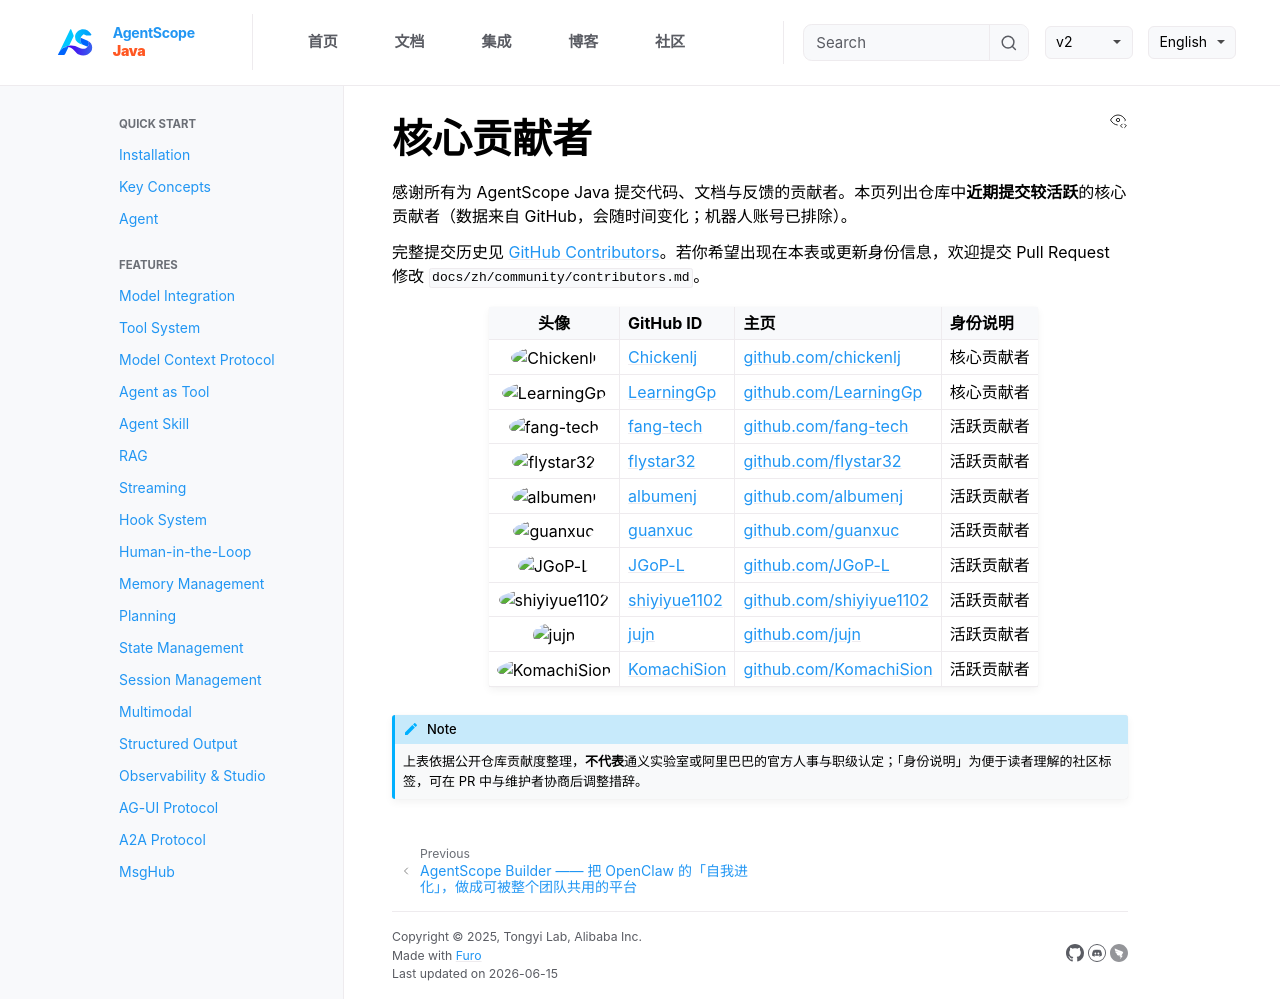

repository: lifl00001/agentscope-java · page: v2/zh/community/contributors.html · generator: jekyll

# 核心贡献者

感谢所有为 AgentScope Java 提交代码、文档与反馈的贡献者。本页列出仓库中**近期提交较活跃**的核心贡献者（数据来自 GitHub，会随时间变化；机器人账号已排除）。

完整提交历史见 [GitHub Contributors](https://github.com/agentscope-ai/agentscope-java/graphs/contributors)。若你希望出现在本表或更新身份信息，欢迎提交 Pull Request 修改 `docs/zh/community/contributors.md`。

|                                     头像                                     | GitHub ID                                       | 主页                                                         | 身份说明          |
|:--------------------------------------------------------------------------:|:------------------------------------------------|:-----------------------------------------------------------|:--------------|
|   ![Chickenlj](https://github.com/chickenlj.png)   | [Chickenlj](https://github.com/chickenlj)       | [github.com/chickenlj](https://github.com/chickenlj)       | 核心贡献者         |
|  ![LearningGp](https://avatars.githubusercontent.com/u/38268859?s=64&v=4)  | [LearningGp](https://github.com/LearningGp)     | [github.com/LearningGp](https://github.com/LearningGp)     | 核心贡献者 |
|  ![fang-tech](https://avatars.githubusercontent.com/u/141339556?s=64&v=4)  | [fang-tech](https://github.com/fang-tech)       | [github.com/fang-tech](https://github.com/fang-tech)       | 活跃贡献者         |
|                 ![flystar32](https://github.com/flystar32.png)             | [flystar32](https://github.com/flystar32)       | [github.com/flystar32](https://github.com/flystar32)       | 活跃贡献者         |
|                 ![albumenj](https://github.com/albumenj.png)               | [albumenj](https://github.com/albumenj)         | [github.com/albumenj](https://github.com/albumenj)         | 活跃贡献者         |
|   ![guanxuc](https://avatars.githubusercontent.com/u/86234262?s=64&v=4)    | [guanxuc](https://github.com/guanxuc)           | [github.com/guanxuc](https://github.com/guanxuc)           | 活跃贡献者         |
|    ![JGoP-L](https://avatars.githubusercontent.com/u/52067013?s=64&v=4)    | [JGoP-L](https://github.com/JGoP-L)             | [github.com/JGoP-L](https://github.com/JGoP-L)             | 活跃贡献者         |
| ![shiyiyue1102](https://avatars.githubusercontent.com/u/20452676?s=64&v=4) | [shiyiyue1102](https://github.com/shiyiyue1102) | [github.com/shiyiyue1102](https://github.com/shiyiyue1102) | 活跃贡献者         |
|    ![jujn](https://avatars.githubusercontent.com/u/109072362?s=64&v=4)     | [jujn](https://github.com/jujn)                 | [github.com/jujn](https://github.com/jujn)                 | 活跃贡献者         |
| ![KomachiSion](https://avatars.githubusercontent.com/u/37170243?s=64&v=4)  | [KomachiSion](https://github.com/KomachiSion)   | [github.com/KomachiSion](https://github.com/KomachiSion)   | 活跃贡献者         |

```{note}
上表依据公开仓库贡献度整理，**不代表**通义实验室或阿里巴巴的官方人事与职级认定；「身份说明」为便于读者理解的社区标签，可在 PR 中与维护者协商后调整措辞。
```
